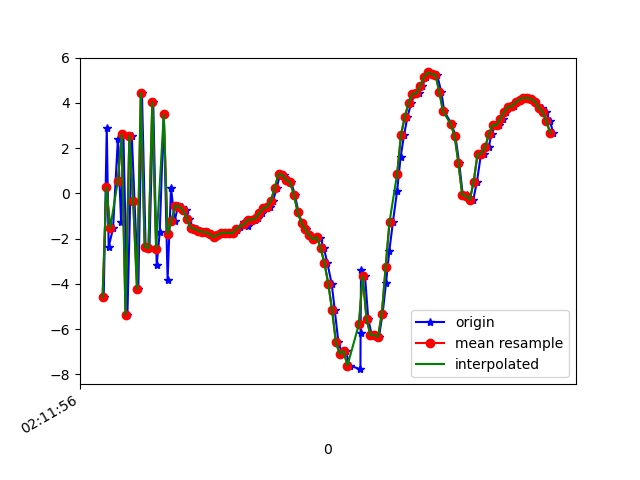

The file beside this chart, header and first rows:
1617847916506, 543560074035045, -4.5962625, -0.64356995, 2.9615622
1617847916522, 543560093265815, 2.909, 0.7876, -4.867
1617847916532, 543560112496585, -2.37, 0.04206, 7.329
1617847916555, 543560131727355, -1.53, 0.6758, -8.452
1617847916580, 543560150958125, 2.395, 1.453, 7.197
1617847916597, 543560170188895, -1.28, 0.7712, -8.273
1617847916609, 543560189419665, 2.611, 1.78, 6.359
1617847916630, 543560208650435, -5.368, -0.1363, -1.58
1617847916653, 543560227881205, 2.542, 1.423, -4.823
1617847916667, 543560247111975, -0.3304, 0.9141, 8.038
1617847916687, 543560266342745, -4.207, -0.1991, -6.465
1617847916706, 543560285573515, 4.452, 1.629, 0.6459
1617847916725, 543560304804285, -2.362, 0.1896, 6.509
1617847916745, 543560324035055, -2.428, 0.2872, -7.483
1617847916765, 543560343265825, 4.032, 2.011, 4.036
1617847916783, 543560362619768, -3.155, 0.2095, 4.565
1617847916799, 543560381850538, -1.714, 1.026, -7.245
1617847916820, 543560401081308, 3.494, 1.487, 6.064
1617847916840, 543560420312078, -3.826, -0.5081, 4.912
1617847916858, 543560439542848, 0.2454, -0.04258, 4.966
1617847916877, 543560458773618, -1.212, -0.9028, 0.254
1617847916895, 543560478004388, -0.538, -0.4074, 2.011
1617847916916, 543560497235158, -0.5781, -0.4426, 1.828
1617847916935, 543560516465928, -0.726, -0.979, 2.413
1617847916951, 543560535696698, -1.111, -1.515, 2.56
1617847916973, 543560554927468, -1.513, -1.187, 2.03
1617847916995, 543560574158238, -1.561, -0.1475, 0.8517
1617847917010, 543560593389008, -1.65, 0.1782, 0.4841
1617847917030, 543560612619778, -1.703, -0.176, 0.529
1617847917048, 543560631850548, -1.709, -0.3214, 0.3996
1617847917068, 543560651081318, -1.804, 0.06889, -0.06881
1617847917087, 543560670312088, -1.918, 0.4182, -0.2962
1617847917106, 543560689542858, -1.849, 0.5832, -0.339
1617847917125, 543560708773628, -1.748, 0.1656, -0.07211
1617847917143, 543560728004398, -1.73, -0.265, 0.3272
1617847917163, 543560747235168, -1.743, 0.1155, 0.3593
1617847917182, 543560766465938, -1.755, 0.71, 0.01826
1617847917202, 543560785696708, -1.631, 0.8216, -0.1008
1617847917219, 543560804927478, -1.499, 0.9393, -0.1299
1617847917240, 543560824158248, -1.258, 0.8988, -4.2676926E-4
1617847917258, 543560843389018, -1.452, 0.6742, 0.01433
1617847917279, 543560862619788, -1.167, 0.9713, -0.02791
1617847917295, 543560881850558, -1.168, 1.154, -0.09607
1617847917315, 543560901081328, -1.095, 1.263, -0.2452
1617847917334, 543560920312098, -0.8764, 1.023, -0.0908
1617847917356, 543560939542868, -0.6529, 0.621, 0.2804
1617847917373, 543560958773638, -0.6041, 0.687, 0.1014
1617847917392, 543560978004408, -0.3221, 0.7743, -0.2752
1617847917410, 543560997235178, 0.2521, 0.3485, -0.1242
1617847917429, 543561016465948, 0.8615, -0.4892, 0.7395
1617847917447, 543561035696718, 0.8192, -0.9186, 1.046
1617847917468, 543561054927488, 0.5907, -0.5183, 0.8379
1617847917486, 543561074158258, 0.5007, 0.03966, 0.736
1617847917505, 543561093389028, -0.04886, 0.03127, 0.9798
1617847917524, 543561112619798, -0.824, -0.4808, 1.636
1617847917543, 543561131850568, -1.323, -0.4654, 2.066
1617847917562, 543561151081338, -1.579, 0.1648, 1.911
1617847917582, 543561170312108, -1.848, 0.5782, 1.843
1617847917602, 543561189542878, -2.022, 0.7962, 1.914
1617847917622, 543561208773648, -1.912, 0.9541, 2.25
1617847917638, 543561228004418, -1.959, 1.007, 2.447
... 63 more rows
